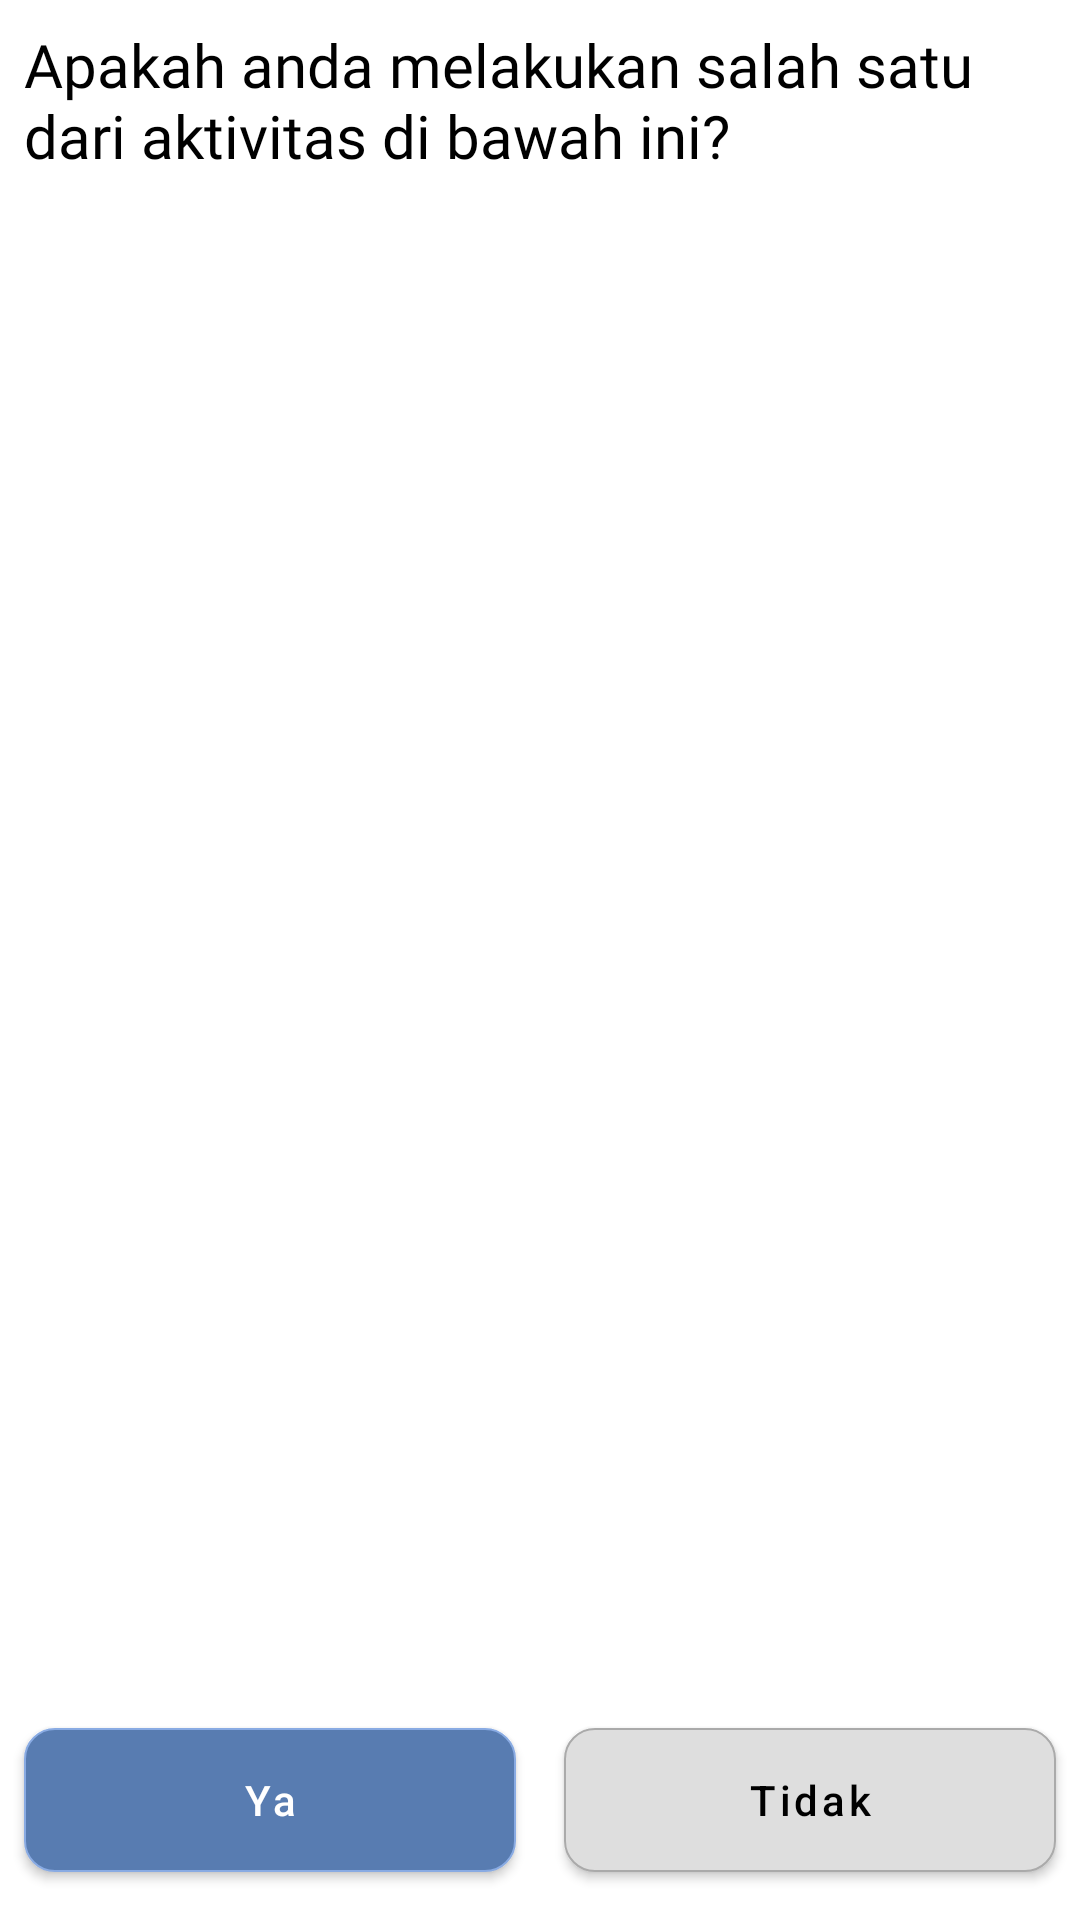

This screen was rendered from an Android layout file. Write that file and the resources it references.
<!-- AndroidManifest.xml: application theme Theme.HeartRateMonitoringApp -->
<!-- res/layout/layout_form_select_activity.xml -->
<?xml version="1.0" encoding="utf-8"?>
<androidx.constraintlayout.widget.ConstraintLayout xmlns:android="http://schemas.android.com/apk/res/android"
    xmlns:app="http://schemas.android.com/apk/res-auto"
    xmlns:tools="http://schemas.android.com/tools"
    android:layout_width="match_parent"
    android:layout_height="match_parent">

    <TextView
        android:id="@+id/tv_title"
        style="@style/TextMedium"
        android:layout_width="match_parent"
        android:layout_height="wrap_content"
        android:layout_marginStart="8dp"
        android:layout_marginTop="8dp"
        android:layout_marginEnd="8dp"
        android:layout_marginBottom="?actionBarSize"
        android:text="@string/doing_activities_question"
        android:textSize="20sp"
        app:layout_constraintEnd_toEndOf="parent"
        app:layout_constraintStart_toStartOf="parent"
        app:layout_constraintTop_toTopOf="parent" />

    <androidx.recyclerview.widget.RecyclerView
        android:id="@+id/rv_labels"
        style="@style/TextRegular"
        android:layout_width="match_parent"
        android:layout_height="0dp"
        android:layout_marginStart="8dp"
        android:layout_marginTop="8dp"
        android:layout_marginEnd="8dp"
        android:layout_marginBottom="72dp"
        app:layout_constraintBottom_toBottomOf="parent"
        app:layout_constraintEnd_toEndOf="parent"
        app:layout_constraintStart_toStartOf="parent"
        app:layout_constraintTop_toBottomOf="@+id/tv_title"
        tools:listitem="@layout/item_labels" />

    <com.google.android.material.button.MaterialButton
        android:id="@+id/btn_send"
        android:layout_width="0dp"
        android:layout_height="wrap_content"
        android:layout_marginStart="8dp"
        android:layout_marginEnd="8dp"
        android:layout_marginBottom="16dp"
        android:background="@drawable/bg_button"
        android:text="@string/submit"
        android:textAllCaps="false"
        android:textColor="@color/white"
        android:visibility="gone"
        app:backgroundTint="@null"
        app:layout_constraintBottom_toBottomOf="parent"
        app:layout_constraintEnd_toEndOf="parent"
        app:layout_constraintStart_toStartOf="parent" />

    <com.google.android.material.button.MaterialButton
        android:id="@+id/btn_positive"
        android:layout_width="0dp"
        android:layout_height="wrap_content"
        android:layout_marginStart="8dp"
        android:layout_marginEnd="8dp"
        android:layout_marginBottom="16dp"
        android:background="@drawable/bg_button"
        android:text="@string/yes"
        android:textAllCaps="false"
        android:textColor="@color/white"
        app:backgroundTint="@null"
        app:layout_constraintBottom_toBottomOf="parent"
        app:layout_constraintEnd_toStartOf="@+id/guideline_vertical"
        app:layout_constraintStart_toStartOf="parent" />

    <com.google.android.material.button.MaterialButton
        android:id="@+id/btn_negative"
        android:layout_width="0dp"
        android:layout_height="wrap_content"
        android:layout_marginStart="8dp"
        android:layout_marginEnd="8dp"
        android:layout_marginBottom="16dp"
        android:background="@drawable/bg_button_white"
        android:text="@string/no"
        android:textAllCaps="false"
        android:textColor="@color/black"
        app:backgroundTint="@null"
        app:layout_constraintBottom_toBottomOf="parent"
        app:layout_constraintEnd_toEndOf="parent"
        app:layout_constraintStart_toStartOf="@+id/guideline_vertical" />

    <androidx.constraintlayout.widget.Guideline
        android:id="@+id/guideline_vertical"
        android:layout_width="wrap_content"
        android:layout_height="wrap_content"
        android:orientation="vertical"
        app:layout_constraintGuide_percent="0.5" />

</androidx.constraintlayout.widget.ConstraintLayout>
<!-- res/layout/item_labels.xml (included above) -->
<?xml version="1.0" encoding="utf-8"?>
<androidx.cardview.widget.CardView xmlns:android="http://schemas.android.com/apk/res/android"
    xmlns:app="http://schemas.android.com/apk/res-auto"
    xmlns:tools="http://schemas.android.com/tools"
    android:layout_width="match_parent"
    android:layout_height="wrap_content"
    android:elevation="100dp"
    android:layout_marginVertical="8dp"
    app:cardCornerRadius="10dp">

    <androidx.constraintlayout.widget.ConstraintLayout
        android:layout_width="match_parent"
        android:layout_height="match_parent"
        android:padding="8dp">

        <TextView
            android:id="@+id/tv_label_name"
            style="@style/TextMedium"
            android:layout_width="0dp"
            android:layout_height="wrap_content"
            android:layout_marginStart="8dp"
            android:layout_marginTop="8dp"
            android:textColor="@color/black"
            android:textSize="20sp"
            app:layout_constraintEnd_toStartOf="@+id/check_box"
            app:layout_constraintStart_toStartOf="parent"
            app:layout_constraintTop_toTopOf="parent" />

        <CheckBox
            android:id="@+id/check_box"
            android:layout_width="wrap_content"
            android:layout_height="wrap_content"
            android:layout_marginEnd="8dp"
            android:buttonTint="@color/primary_dark_color"
            app:layout_constraintBottom_toBottomOf="parent"
            app:layout_constraintEnd_toEndOf="parent"
            app:layout_constraintTop_toTopOf="parent" />

    </androidx.constraintlayout.widget.ConstraintLayout>

</androidx.cardview.widget.CardView>
<!-- resources referenced by this layout -->
<resources>
  <color name="black">#FF000000</color>
  <color name="primary_dark_color">#89abe3</color>
  <color name="white">#FFFFFFFF</color>
  <!-- drawable bg_button_white (drawable) -->
  <?xml version="1.0" encoding="utf-8"?>
  <selector xmlns:android="http://schemas.android.com/apk/res/android">
      <item android:state_enabled="true">
          <ripple android:color="@color/dark_grey">
              <item android:id="@android:id/mask">
                  <shape android:shape="rectangle">
                      <solid android:color="@color/dark_grey" />
                      <corners android:radius="10dp" />
                  </shape>
              </item>
              <item android:id="@android:id/background">
                  <shape android:shape="rectangle">
                      <solid android:color="@color/light_grey" />
                      <corners android:radius="10dp" />
                      <stroke android:width="0.5dp"
                          android:color="@color/dark_grey"
                          />
                  </shape>
              </item>
          </ripple>
      </item>
      <item android:state_enabled="false">
          <shape android:shape="rectangle">
              <solid android:color="@color/dark_grey" />
              <corners android:radius="10dp" />
              <stroke android:width="0.5dp"
                  android:color="@color/dark_grey"
                  />
          </shape>
      </item>
  </selector>
  <string name="doing_activities_question">Apakah anda melakukan salah satu dari aktivitas di bawah ini?</string>
  <string name="no">Tidak</string>
  <string name="submit">Kirim</string>
  <string name="yes">Ya</string>
  <style name="TextMedium">
          <item name="android:fontFamily">@font/poppins_medium</item>
          <item name="android:textColor">@color/primary_text_color</item>
          <item name="android:textSize">14sp</item>
      </style>
  <style name="TextRegular">
          <item name="android:fontFamily">@font/poppins</item>
          <item name="android:textColor">@color/primary_text_color</item>
          <item name="android:textSize">12sp</item>
      </style>
  <style name="Theme.HeartRateMonitoringApp" parent="Theme.MaterialComponents.Light.NoActionBar">
          
          <item name="colorPrimary">@color/primary_color</item>
          <item name="colorPrimaryVariant">@color/primary_dark_color</item>
          <item name="colorOnPrimary">@color/primary_text_color</item>
          
          <item name="colorSecondary">@color/secondary_color</item>
          <item name="colorSecondaryVariant">@color/secondary_dark_color</item>
          <item name="colorOnSecondary">@color/secondary_text_color</item>
          
          <item name="android:statusBarColor">@color/white_grey</item>
          
          <item name="android:forceDarkAllowed" tools:targetApi="q">false</item>
      </style>
  <color name="dark_grey">#AAAAAA</color>
  <color name="primary_color">#587cb1</color>
  <color name="light_grey">#DEDEDE</color>
  <color name="primary_text_color">#000000</color>
  <color name="secondary_color">#fcf6f5</color>
  <color name="secondary_dark_color">#c9c3c2</color>
  <color name="secondary_text_color">#000000</color>
  <color name="white_grey">#F2F3F5</color>
</resources>
